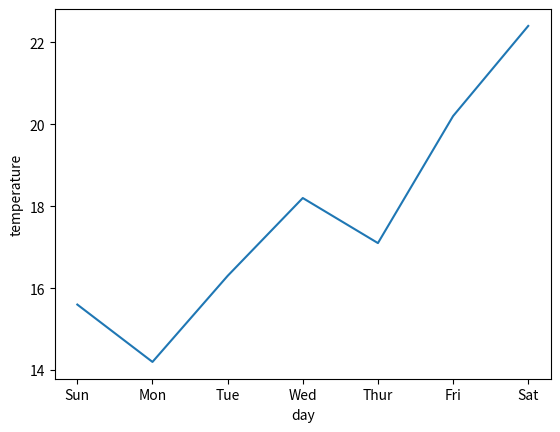

The matplotlib source for this figure:
import matplotlib.pyplot as plt

x = ["Sun", "Mon", "Tue", "Wed", "Thur", "Fri", "Sat"]
y = [15.6, 14.2, 16.3, 18.2, 17.1, 20.2, 22.4]

plt.plot(x, y)
plt.xlabel("day")
plt.ylabel("temperature")
plt.show()